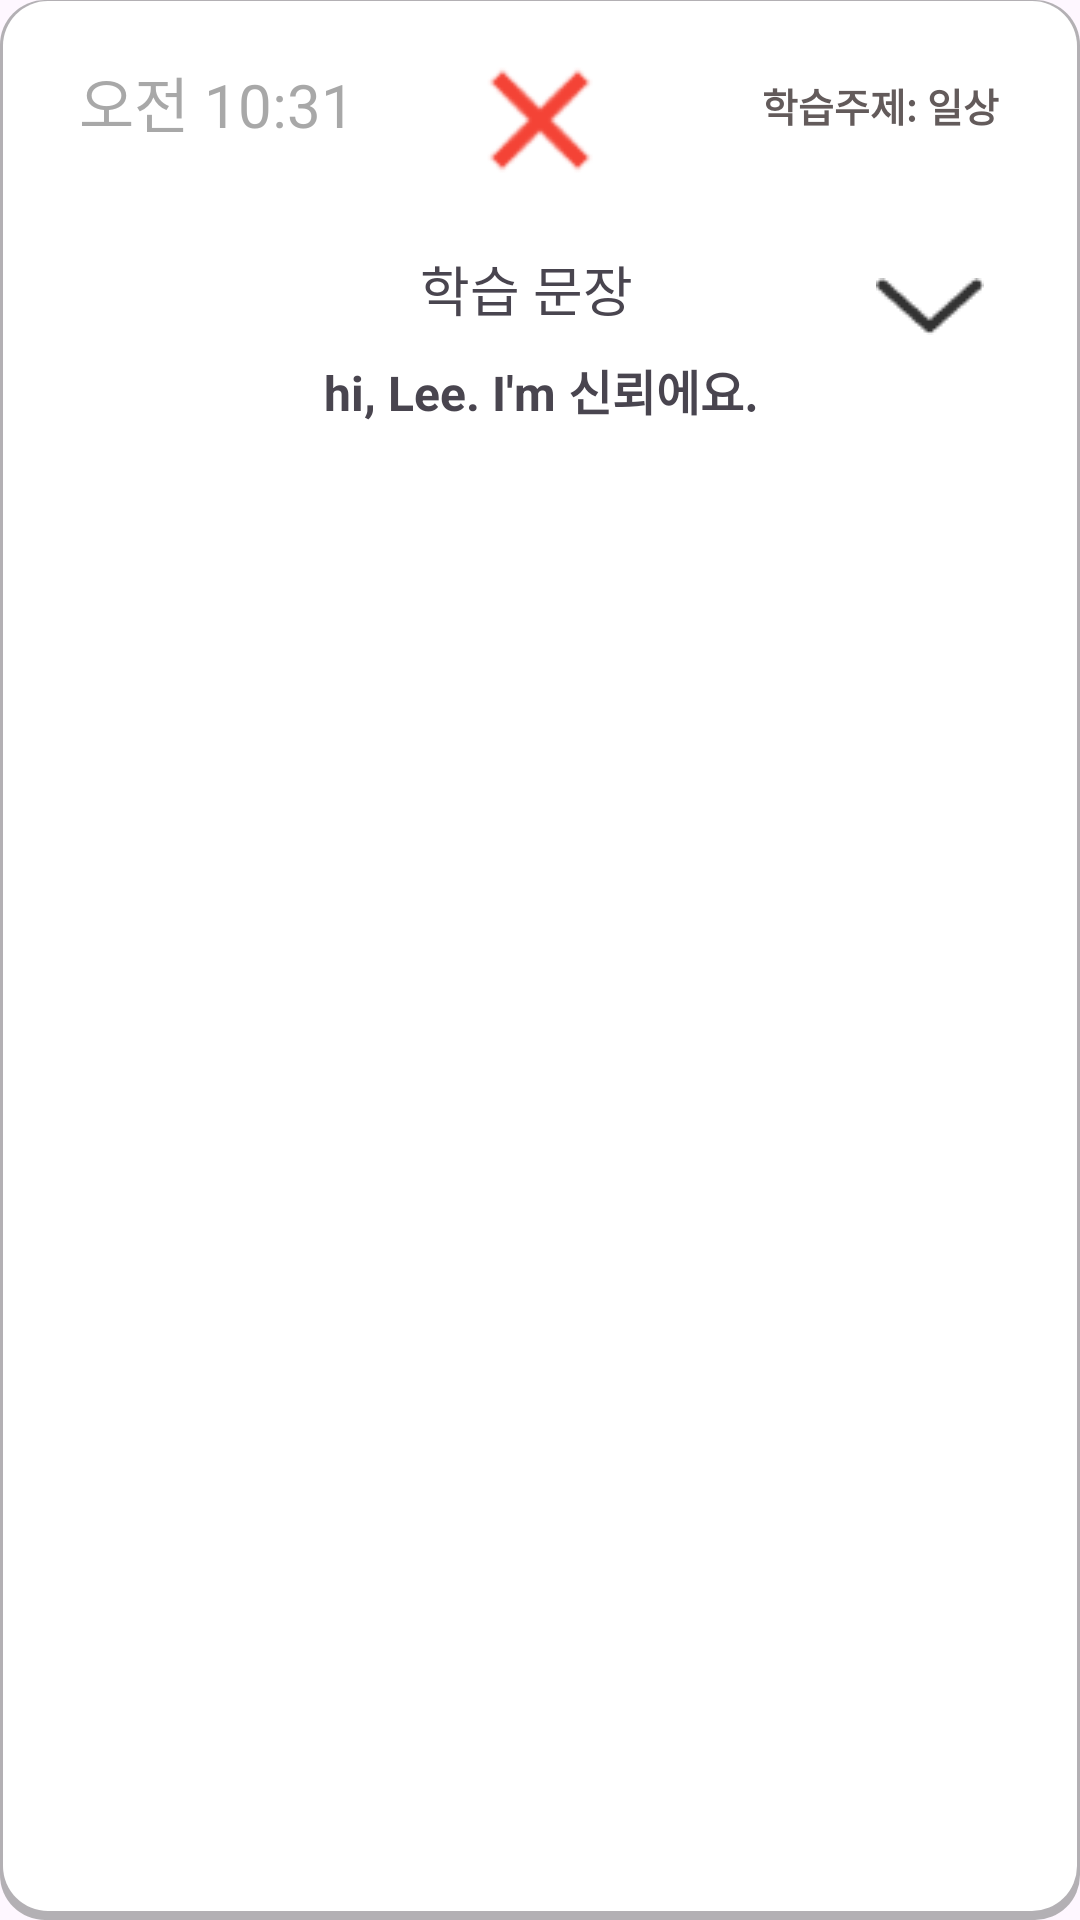

Android layout source for this screen:
<!-- AndroidManifest.xml: application theme Theme.ChatGPT_English -->
<!-- res/layout/result_item.xml -->
<?xml version="1.0" encoding="utf-8"?>
<LinearLayout xmlns:android="http://schemas.android.com/apk/res/android"
    android:id="@+id/result_layout"
    android:layout_width="match_parent"
    android:layout_height="160dp"
    android:layout_margin="10dp"
    android:layout_gravity="center"
    android:gravity="center_horizontal"
    android:paddingHorizontal="5dp"
    android:background="@drawable/resultbox"
    android:paddingTop="10dp"
    android:orientation="vertical">

    

    
    <LinearLayout
        android:layout_width="match_parent"
        android:layout_height="60dp"
        android:gravity="center"
        android:layout_marginBottom="6dp"
        >
        <TextView
            android:id="@+id/result_time"
            android:layout_width="0dp"
            android:layout_height="50dp"
            android:layout_weight="1"
            android:gravity="center"
            android:text="오전 10:31"
            android:textColor="#B3838383"
            android:paddingRight="15sp"
            android:paddingBottom="12sp"
            android:textSize="20sp" />

        
        <ImageView
            android:id="@+id/answer_img"
            android:layout_width="50dp"
            android:layout_height="50dp"
            android:gravity="center"
            android:src="@drawable/wrongsign"
            />
        <TextView
            android:id="@+id/title"
            android:layout_width="0dp"
            android:layout_height="50dp"
            android:layout_weight="1"
            android:gravity="center"
            android:text="학습주제: 일상"
            android:textColor="#635B5B"
            android:textStyle="bold"
            android:paddingLeft="27sp"
            android:paddingBottom="10sp"
            android:textSize="13sp" />
    </LinearLayout>
    
    <Space
        android:layout_width="wrap_content"
        android:layout_height="10dp" />
    <LinearLayout
        android:id="@+id/content"
        android:layout_width="match_parent"
        android:layout_height="wrap_content"
        android:orientation="vertical"
        android:gravity="center"
        >
        <LinearLayout
            android:layout_width="match_parent"
            android:layout_height="wrap_content"
            android:orientation="horizontal"
            android:gravity="center_vertical"
            >
            <View
                android:layout_width="0dp"
                android:layout_height="0dp"
                android:layout_weight="1.5" />
            <TextView
                android:id="@+id/question"
                android:layout_width="wrap_content"
                android:layout_height="wrap_content"
                android:layout_marginBottom="6dp"
                android:text="학습 문장"
                android:gravity="center"
                android:layout_weight="2"
                android:textSize="18sp" />
            <ImageView
                android:id="@+id/checkDetail"
                android:layout_width="wrap_content"
                android:layout_height="wrap_content"
                android:layout_weight="1"
                android:src="@drawable/check"/>
        </LinearLayout>
        <TextView
            android:id="@+id/learningContent"
            android:layout_width="match_parent"
            android:layout_height="wrap_content"
            android:layout_marginHorizontal="10dp"
            android:gravity="center"
            android:text="hi, Lee. I'm 신뢰에요."
            android:textStyle="bold"
            android:textSize="16sp" />
    </LinearLayout>
    <LinearLayout
        android:id="@+id/result_content"
        android:layout_width="match_parent"
        android:layout_height="wrap_content"
        android:orientation="vertical"
        android:visibility="gone"
        android:layout_marginTop="12dp"
        android:layout_gravity="center">
        <TextView
            android:id="@+id/answer_title"
            android:layout_width="match_parent"
            android:layout_height="wrap_content"
            android:gravity="center"
            android:text="사용자 응답"
            android:textColor="#198617"
            android:textSize="18sp" />
        <TextView
            android:id="@+id/answerSentence"
            android:layout_width="match_parent"
            android:layout_height="wrap_content"
            android:gravity="center"
            android:layout_marginBottom="15dp"
            android:text="hi, my name is lee."
            android:textColor="#198617"
            android:textStyle="bold"
            android:textSize="16sp"
            />
        <LinearLayout
            android:layout_width="match_parent"
            android:layout_height="50dp"
            android:layout_marginBottom="6dp"
            android:gravity="center"
            android:orientation="vertical">

            <TextView
                android:id="@+id/reason_line_one"
                android:layout_width="wrap_content"
                android:layout_height="wrap_content"
                android:gravity="center"
                android:text="정답과 사용자 응답 문장 사이"
                android:textSize="15sp"
                android:visibility="visible" />
            <LinearLayout
                android:layout_width="wrap_content"
                android:layout_height="wrap_content"
                android:layout_gravity="center"
                android:layout_marginBottom="6dp"
                android:orientation="horizontal">
                <TextView
                    android:id="@+id/reason_line_num"
                    android:layout_width="match_parent"
                    android:layout_height="wrap_content"
                    android:gravity="center"
                    android:text="18 "
                    android:textColor="#FF0C0C"
                    android:visibility="visible"
                    android:textSize="16sp" />
                <TextView
                    android:id="@+id/reason_line_two"
                    android:layout_width="match_parent"
                    android:layout_height="wrap_content"
                    android:gravity="center"
                    android:text="만큼의 불일치가 있습니다."
                    android:visibility="visible"
                    android:textSize="15sp" />
            </LinearLayout>
        </LinearLayout>
        <TextView
            android:id="@+id/recommendation_title"
            android:layout_width="match_parent"
            android:layout_height="wrap_content"
            android:gravity="center"
            android:text="재학습 권장"
            android:textStyle="bold"
            android:textColor="#CCB49C5C"
            android:textSize="17sp" />
        <TextView
            android:id="@+id/recommendation_content"
            android:layout_width="match_parent"
            android:layout_height="wrap_content"
            android:gravity="center"
            android:text="학습 당시 인지부하가 높았습니다. "
            android:textColor="#E6B49C5C"
            android:textSize="14sp" />
        </LinearLayout>
</LinearLayout>
<!-- resources referenced by this layout -->
<resources>
  <!-- drawable check: png bitmap (drawable, 535 bytes) -->
  <!-- drawable resultbox (drawable) -->
  <?xml version="1.0" encoding="utf-8"?>
  <layer-list xmlns:android="http://schemas.android.com/apk/res/android">
      <item>
          <shape android:shape="rectangle">
              <solid android:color="#99838383" />
              <corners android:radius="15dp"/>
          </shape>
      </item>
  
      <item android:top="0.5dp" android:right="1dp" android:left="1dp" android:bottom="3dp">
          <shape android:shape="rectangle">
              <solid android:color="@color/white" />
              <corners android:radius="15dp"/>
          </shape>
      </item>
  </layer-list>
  <!-- drawable wrongsign: png bitmap (drawable, 1854 bytes) -->
  <style name="Theme.ChatGPT_English" parent="Base.Theme.ChatGPT_English" />
  <style name="Base.Theme.ChatGPT_English" parent="Theme.Material3.DayNight.NoActionBar">
          
          
      </style>
  <!-- not gathered from this repository: default colours our renderer supplied (Android Studio template values) -->
  <color name="white">#FFFFFFFF</color>
</resources>
